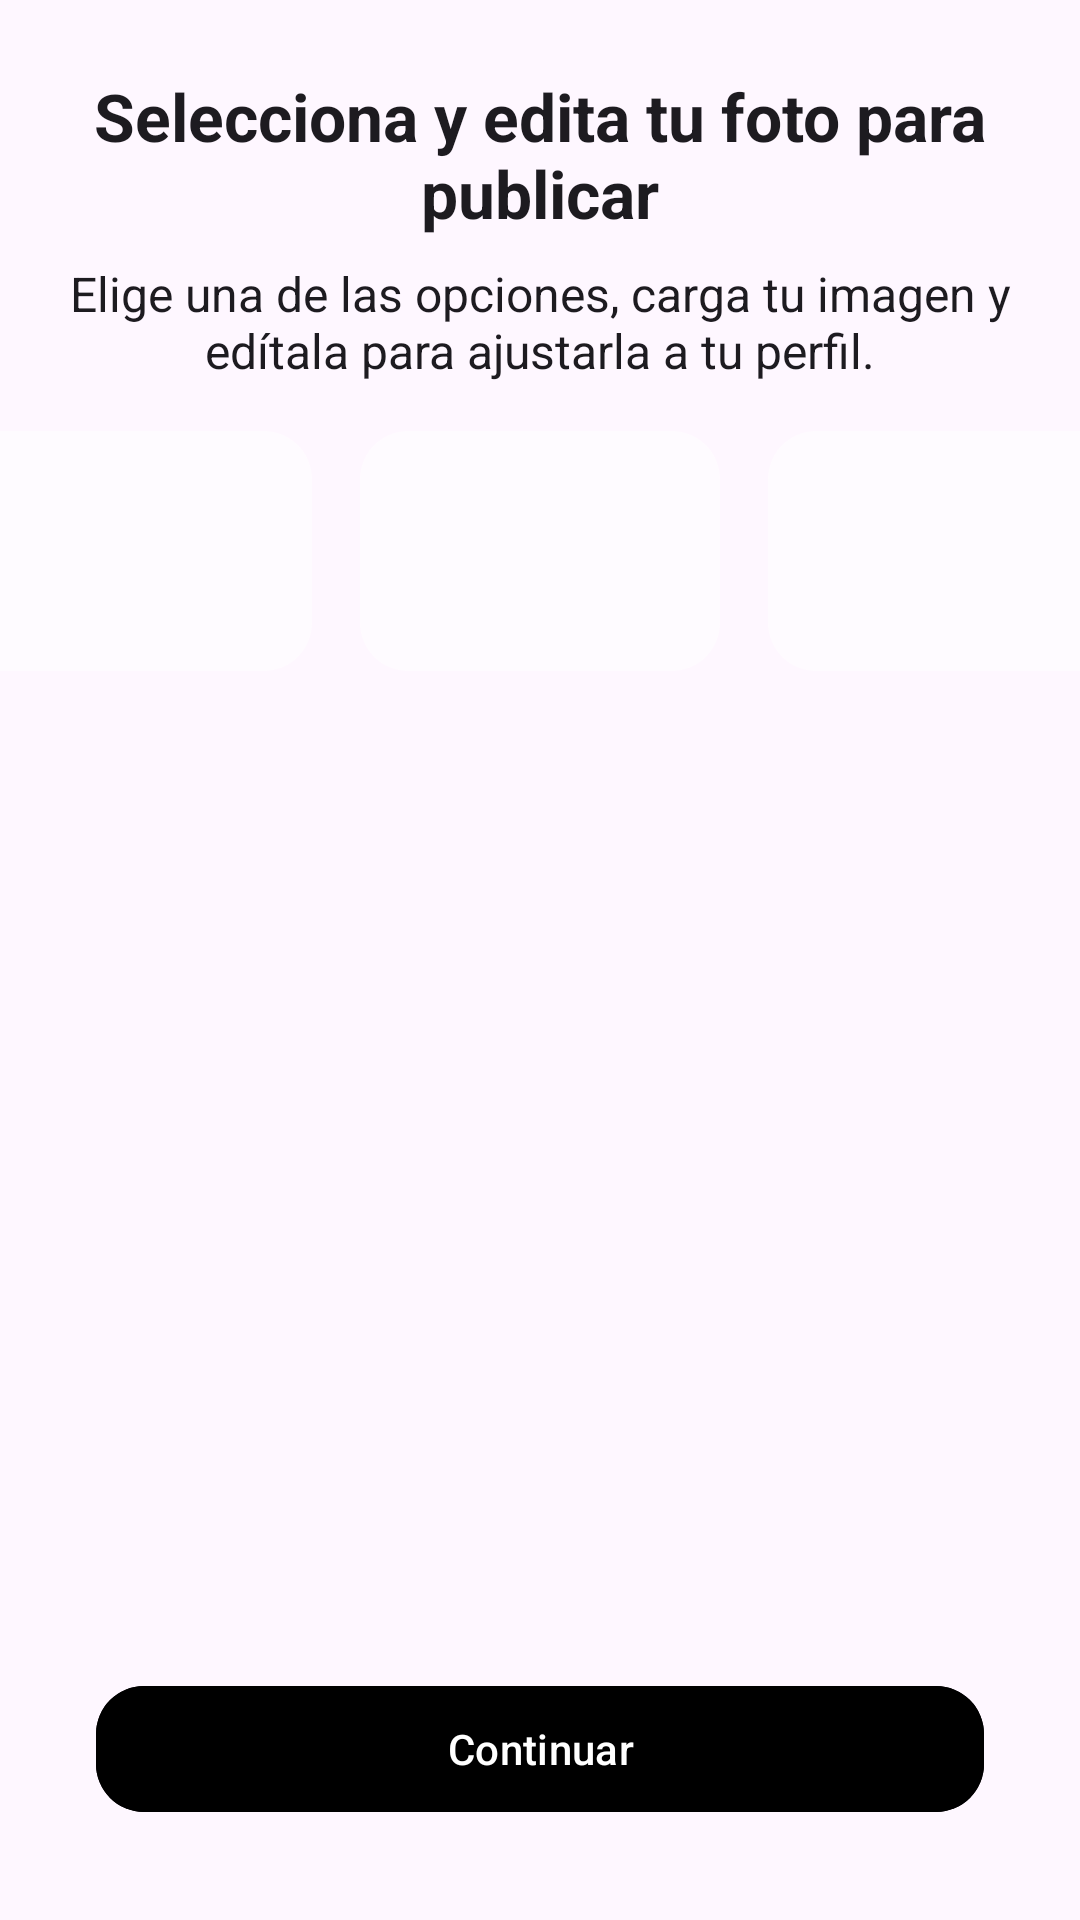

This screen was rendered from an Android layout file. Write that file and the resources it references.
<!-- AndroidManifest.xml: application theme Theme.Buzzup -->
<!-- res/layout/activity_registro5.xml -->
<?xml version="1.0" encoding="utf-8"?>
<androidx.constraintlayout.widget.ConstraintLayout
    xmlns:android="http://schemas.android.com/apk/res/android"
    xmlns:app="http://schemas.android.com/apk/res-auto"
    xmlns:tools="http://schemas.android.com/tools"
    android:id="@+id/registro5Layout"
    android:layout_width="match_parent"
    android:layout_height="match_parent"
    tools:context=".LOGIN.Registro.Registro5Activity">

    
    <TextView
        android:id="@+id/tvTituloRegistro5"
        android:layout_width="0dp"
        android:layout_height="wrap_content"
        android:text="Selecciona y edita tu foto para publicar"
        android:textSize="22sp"
        android:textStyle="bold"
        android:gravity="center"
        android:textColor="?attr/colorOnBackground"
        app:layout_constraintTop_toTopOf="parent"
        app:layout_constraintStart_toStartOf="parent"
        app:layout_constraintEnd_toEndOf="parent"
        android:layout_marginTop="24dp"/>

    
    <TextView
        android:id="@+id/tvDescripcionRegistro5"
        android:layout_width="0dp"
        android:layout_height="wrap_content"
        android:text="Elige una de las opciones, carga tu imagen y edítala para ajustarla a tu perfil."
        android:textSize="16sp"
        android:gravity="center"
        android:textColor="?attr/colorOnBackground"
        app:layout_constraintTop_toBottomOf="@id/tvTituloRegistro5"
        app:layout_constraintStart_toStartOf="parent"
        app:layout_constraintEnd_toEndOf="parent"
        android:layout_marginHorizontal="16dp"
        android:layout_marginTop="8dp"/>

    
    <LinearLayout
        android:id="@+id/optionsContainer"
        android:layout_width="0dp"
        android:layout_height="wrap_content"
        android:orientation="horizontal"
        android:gravity="center"
        app:layout_constraintTop_toBottomOf="@id/tvDescripcionRegistro5"
        app:layout_constraintStart_toStartOf="parent"
        app:layout_constraintEnd_toEndOf="parent"
        android:layout_marginTop="16dp">

        
        <ImageView
            android:id="@+id/ivOption1"
            android:layout_width="120dp"
            android:layout_height="80dp"
            android:scaleType="centerCrop"
            android:src="@drawable/agregar_light"
            android:alpha="0.6"
            android:background="@drawable/rounded_option_bg" />

        
        <ImageView
            android:id="@+id/ivOption2"
            android:layout_width="120dp"
            android:layout_height="80dp"
            android:scaleType="centerCrop"
            android:src="@drawable/agregar_light"
            android:alpha="0.6"
            android:background="@drawable/rounded_option_bg"
            android:layout_marginStart="16dp" />

        
        <ImageView
            android:id="@+id/ivOption3"
            android:layout_width="120dp"
            android:layout_height="80dp"
            android:scaleType="centerCrop"
            android:src="@drawable/agregar_light"
            android:alpha="0.6"
            android:background="@drawable/rounded_option_bg"
            android:layout_marginStart="16dp" />
    </LinearLayout>

    
    <ja.burhanrashid52.photoeditor.PhotoEditorView
        android:id="@+id/photoEditorView"
        android:layout_width="0dp"
        android:layout_height="0dp"
        android:background="@drawable/rounded_bg"
        app:layout_constraintTop_toBottomOf="@id/optionsContainer"
        app:layout_constraintStart_toStartOf="parent"
        app:layout_constraintEnd_toEndOf="parent"
        app:layout_constraintDimensionRatio="19:6"
        android:layout_marginTop="16dp"
        android:visibility="gone"/>

    
    <com.google.android.material.button.MaterialButton
        android:id="@+id/btnTerminarEdicion"
        android:layout_width="wrap_content"
        android:layout_height="wrap_content"
        android:text="Terminar edición"
        android:textAllCaps="false"
        android:visibility="gone"
        app:cornerRadius="16dp"
        android:backgroundTint="?attr/colorPrimary"
        android:textColor="?attr/colorOnPrimary"
        app:layout_constraintTop_toBottomOf="@id/photoEditorView"
        app:layout_constraintEnd_toEndOf="parent"
        android:layout_marginTop="16dp"
        android:layout_marginEnd="16dp"/>

    
    <com.google.android.material.button.MaterialButton
        android:id="@+id/btnContinuarRegistro5"
        android:layout_width="0dp"
        android:layout_height="50dp"
        android:text="Continuar"
        android:textAllCaps="false"
        app:cornerRadius="16dp"
        android:backgroundTint="?attr/colorPrimary"
        android:textColor="?attr/colorOnPrimary"
        app:layout_constraintBottom_toBottomOf="parent"
        app:layout_constraintStart_toStartOf="parent"
        app:layout_constraintEnd_toEndOf="parent"
        android:layout_marginHorizontal="32dp"
        android:layout_marginBottom="32dp"/>

</androidx.constraintlayout.widget.ConstraintLayout>
<!-- resources referenced by this layout -->
<resources>
  <!-- drawable rounded_bg (drawable) -->
  <?xml version="1.0" encoding="utf-8"?>
  <shape xmlns:android="http://schemas.android.com/apk/res/android"
      android:shape="rectangle">
      
      <solid android:color="#80FFFFFF" />
      <corners android:radius="16dp"/>
  </shape>
  <!-- drawable rounded_option_bg (drawable) -->
  <?xml version="1.0" encoding="utf-8"?>
  <shape xmlns:android="http://schemas.android.com/apk/res/android"
      android:shape="rectangle">
      
      <solid android:color="#CCFFFFFF" />
      <corners android:radius="16dp" />
  </shape>
  <style name="Theme.Buzzup" parent="Theme.Material3.DayNight.NoActionBar">
          <item name="colorPrimary">@color/black</item>
          <item name="colorPrimaryVariant">@color/gray</item>
          <item name="colorOnPrimary">@color/white</item>
          <item name="android:windowBackground">@drawable/splash_background</item>
          <item name="colorSecondary">@color/teal_200</item>
          <item name="colorOnSecondary">@color/black</item>
          <item name="android:statusBarColor">?attr/colorPrimaryVariant</item>
      </style>
  <color name="black">#FF000000</color>
  <color name="gray">#808080</color>
  <color name="white">#FFFFFFFF</color>
  <!-- drawable splash_background (drawable) -->
  <?xml version="1.0" encoding="utf-8"?>
  <layer-list xmlns:android="http://schemas.android.com/apk/res/android">
      <item android:drawable="?attr/colorSurface" />
  </layer-list>
  <color name="teal_200">#FF03DAC5</color>
</resources>
